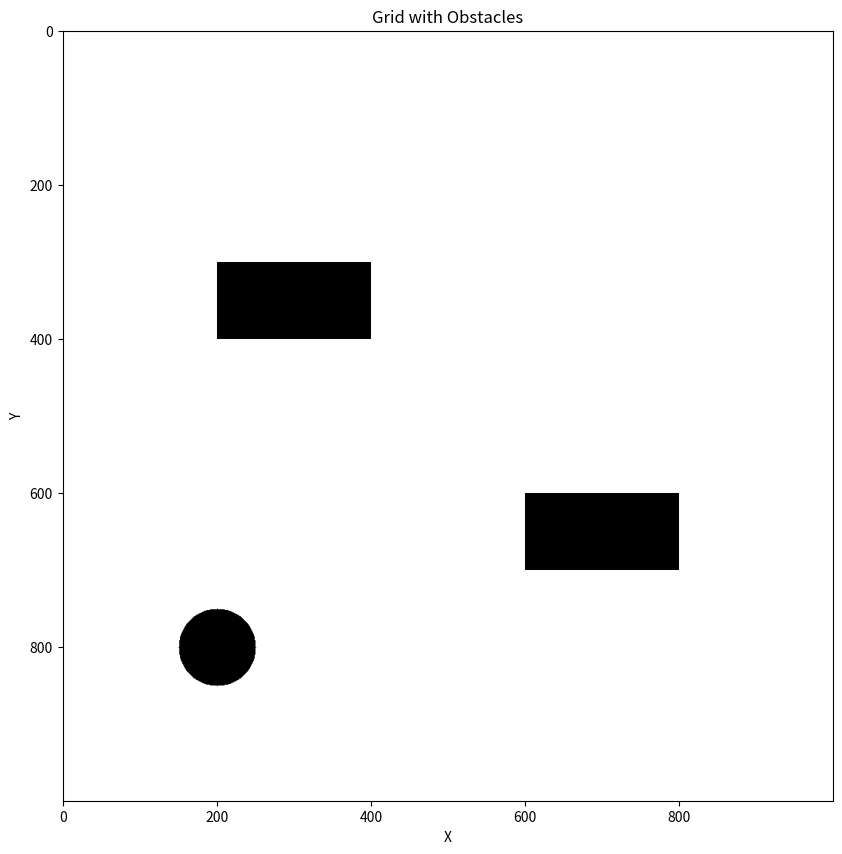

Write Python code to recreate this figure.
import matplotlib.pyplot as plt
import numpy as np

# Create a 2D grid with obstacles
# Here, 0 represents free space and 1 represents obstacles
grid = np.zeros((1000, 1000))

# Add some obstacles
# Let's add a rectangular obstacle
grid[300:400, 200:400] = 1

# Add another rectangular obstacle
grid[600:700, 600:800] = 1

# Add circular obstacle
cx, cy, r = 800, 200, 50
y, x = np.ogrid[-cx:grid.shape[0]-cx, -cy:grid.shape[1]-cy]
mask = x**2 + y**2 <= r**2
grid[mask] = 1

# Save the grid
np.save('cspace.npy', grid)

# Plot the grid with obstacles

plt.figure(figsize=(10, 10))
plt.imshow(grid, cmap='binary')
plt.title('Grid with Obstacles')
plt.xlabel('X')
plt.ylabel('Y')
plt.show()
